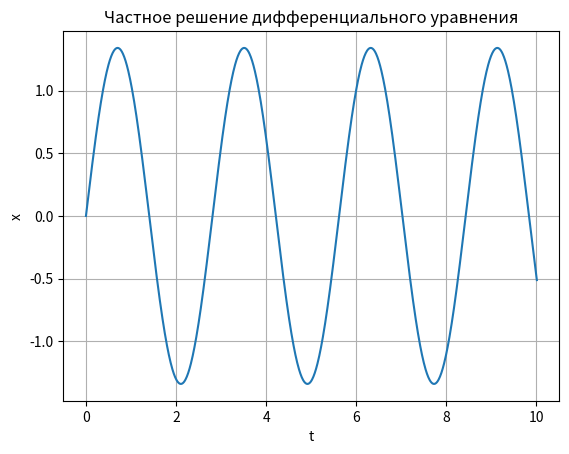

Here is the Python script that generated this plot:
import numpy as np
import matplotlib.pyplot as plt

def runge_kutta_4(f, t0, x0, v0, Tmax, h):
    t = np.arange(t0, Tmax + 2 * h, h)
    x = np.zeros_like(t)
    v = np.zeros_like(t)
    x[0] = x0
    v[0] = v0
    for i in range(len(t) - 1):
        ti = t[i]
        xi = x[i]
        vi = v[i]
        k1_x = h * vi
        k1_v = h * f(xi)
        k2_x = h * (vi + 0.5 * k1_v)
        k2_v = h * f(xi + 0.5 * k1_x)
        k3_x = h * (vi + 0.5 * k2_v)
        k3_v = h * f(xi + 0.5 * k2_x)
        k4_x = h * (vi + k3_v)
        k4_v = h * f(xi + k3_x)
        x[i + 1] = xi + (k1_x + 2 * k2_x + 2 * k3_x + k4_x) / 6
        v[i + 1] = vi + (k1_v + 2 * k2_v + 2 * k3_v + k4_v) / 6
        print(i, ')', 't =', ti, ', x =', xi)
    return t, x


m = 1.0
k = 5.0
Tmax = 10.0
v0 = 3.0
x0 = 0.0
t0 = 0.0
h = 0.01
t, x = runge_kutta_4(lambda x: (-k * x) / m, t0, x0, v0, Tmax, h)
plt.plot(t, x)
plt.xlabel('t')
plt.ylabel('x')
plt.title('Частное решение дифференциального уравнения')
plt.grid(True)
plt.show()
